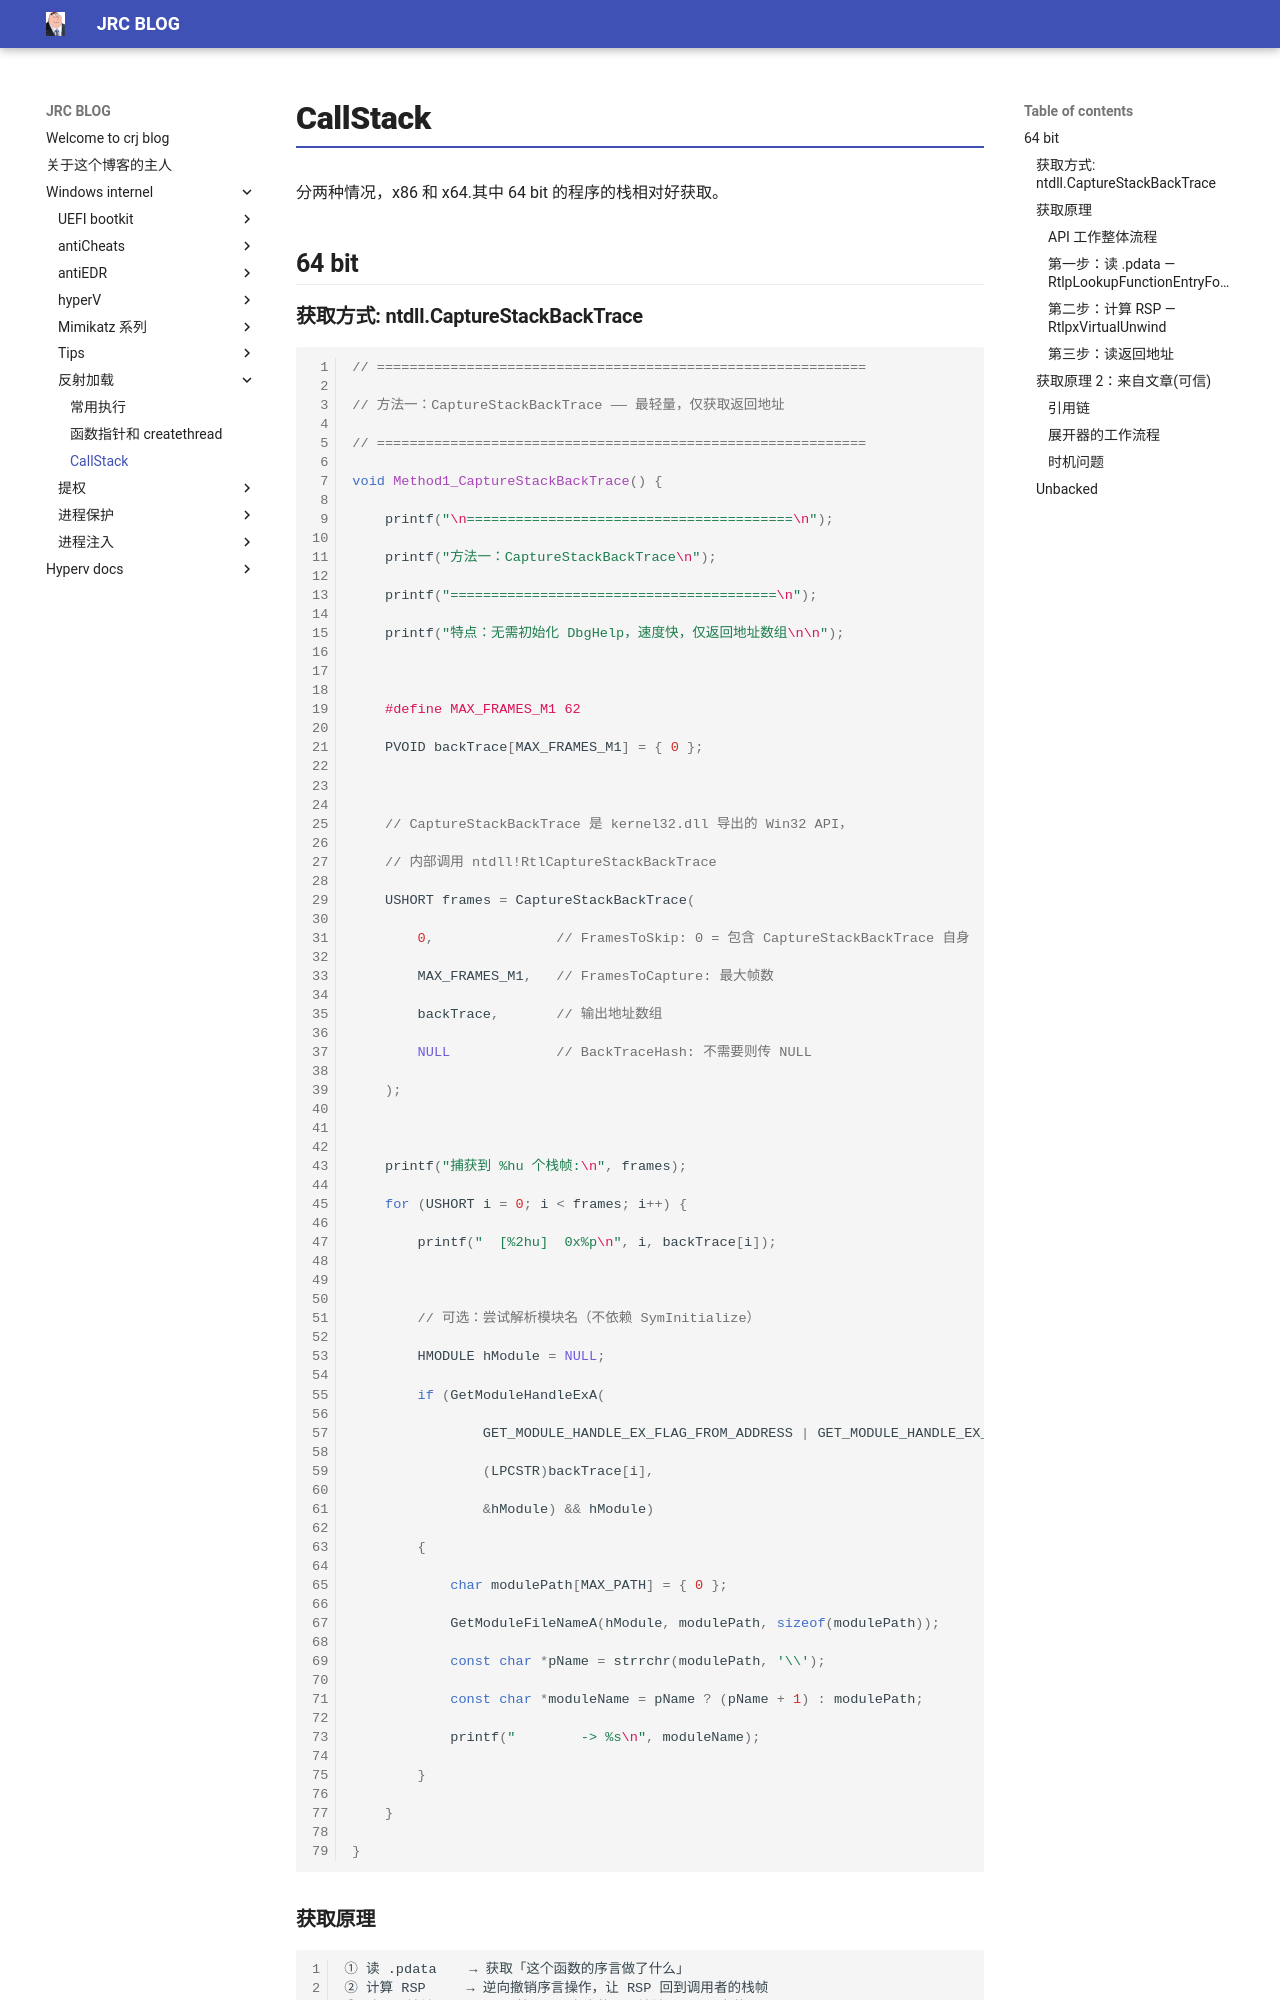

repository: crootkit/crootkit.github.io · page: Windows internel/反射加载/检测归纳/index.html · generator: mkdocs

# CallStack

分两种情况，x86 和 x64.其中 64 bit 的程序的栈相对好获取。

## 64 bit

### 获取方式: ntdll.CaptureStackBackTrace

``` c
// ============================================================

// 方法一：CaptureStackBackTrace —— 最轻量，仅获取返回地址

// ============================================================

void Method1_CaptureStackBackTrace() {

    printf("\n========================================\n");

    printf("方法一：CaptureStackBackTrace\n");

    printf("========================================\n");

    printf("特点：无需初始化 DbgHelp，速度快，仅返回地址数组\n\n");

  

    #define MAX_FRAMES_M1 62

    PVOID backTrace[MAX_FRAMES_M1] = { 0 };

  

    // CaptureStackBackTrace 是 kernel32.dll 导出的 Win32 API，

    // 内部调用 ntdll!RtlCaptureStackBackTrace

    USHORT frames = CaptureStackBackTrace(

        0,               // FramesToSkip: 0 = 包含 CaptureStackBackTrace 自身

        MAX_FRAMES_M1,   // FramesToCapture: 最大帧数

        backTrace,       // 输出地址数组

        NULL             // BackTraceHash: 不需要则传 NULL

    );

  

    printf("捕获到 %hu 个栈帧:\n", frames);

    for (USHORT i = 0; i < frames; i++) {

        printf("  [%2hu]  0x%p\n", i, backTrace[i]);

  

        // 可选：尝试解析模块名（不依赖 SymInitialize）

        HMODULE hModule = NULL;

        if (GetModuleHandleExA(

                GET_MODULE_HANDLE_EX_FLAG_FROM_ADDRESS | GET_MODULE_HANDLE_EX_FLAG_UNCHANGED_REFCOUNT,

                (LPCSTR)backTrace[i],

                &hModule) && hModule)

        {

            char modulePath[MAX_PATH] = { 0 };

            GetModuleFileNameA(hModule, modulePath, sizeof(modulePath));

            const char *pName = strrchr(modulePath, '\\');

            const char *moduleName = pName ? (pName + 1) : modulePath;

            printf("        -> %s\n", moduleName);

        }

    }

}
```
